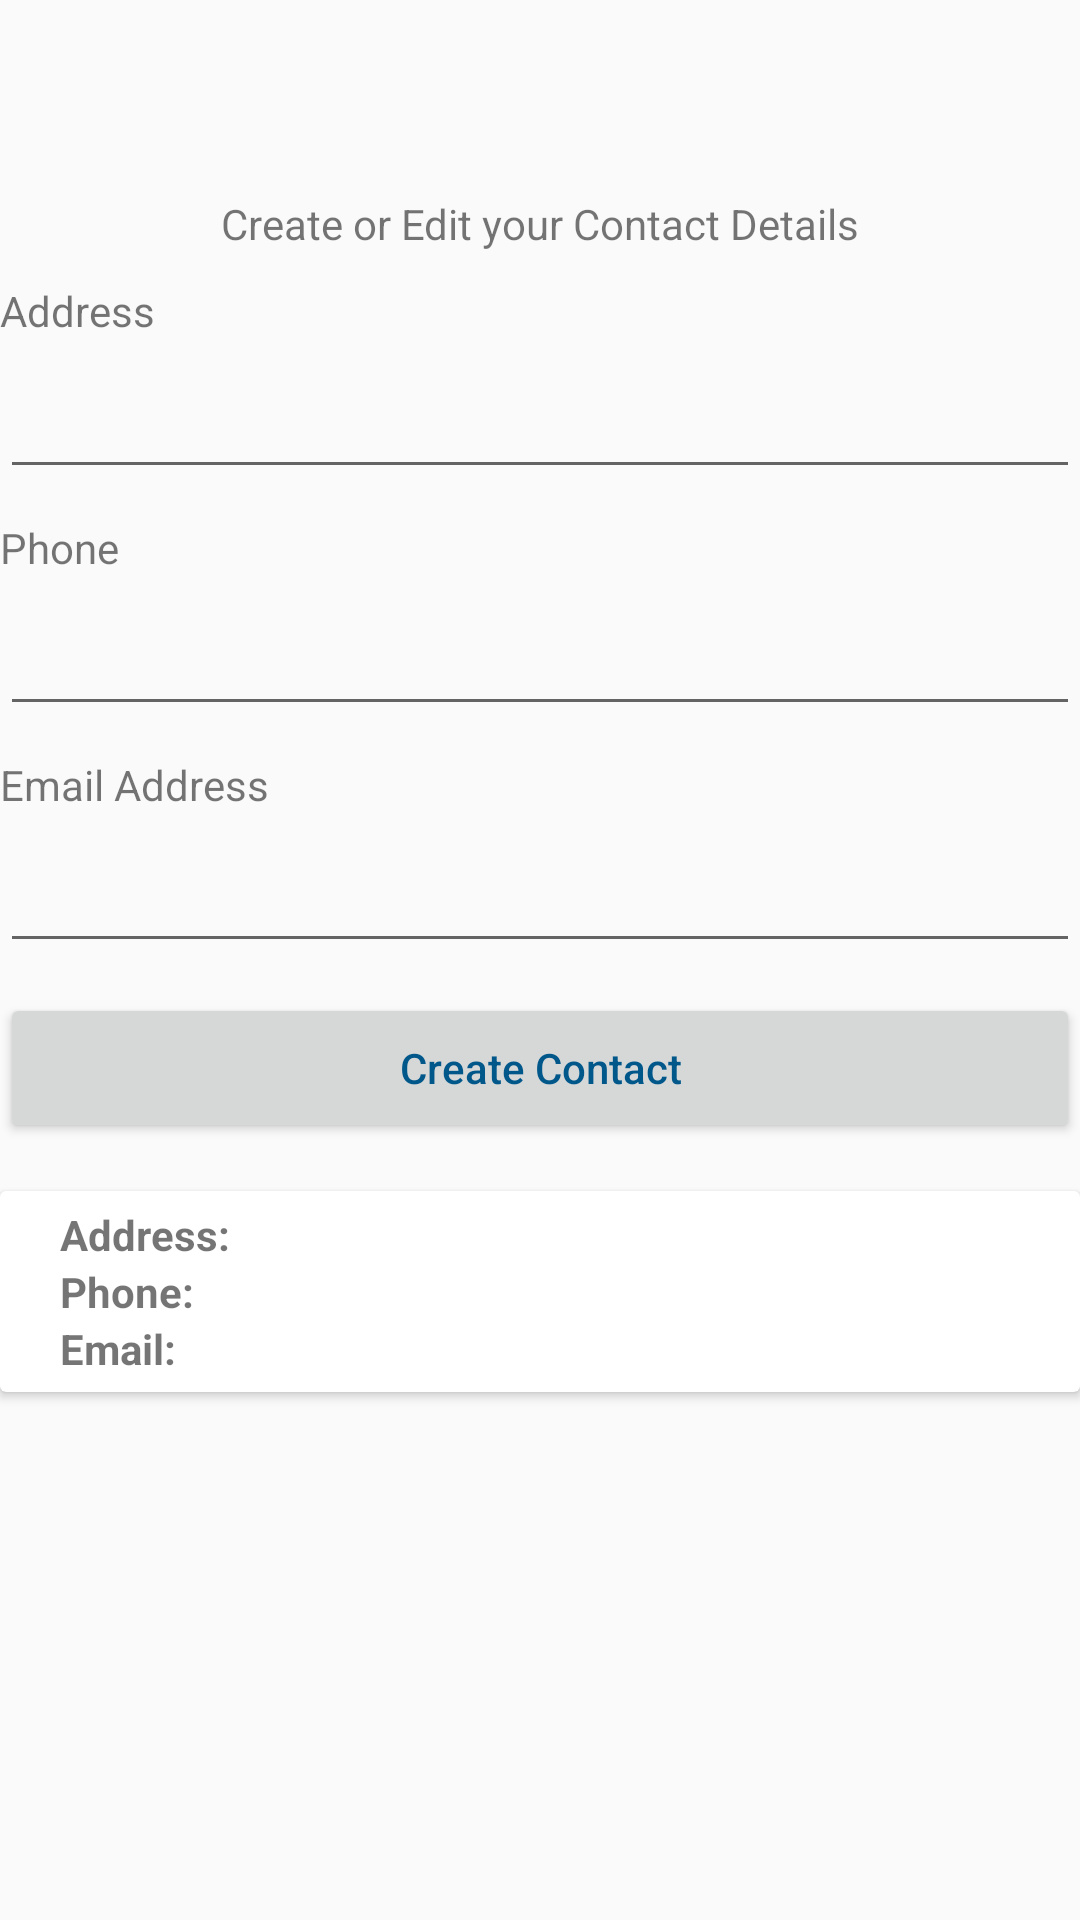

Android layout source for this screen:
<!-- AndroidManifest.xml: application theme AppTheme -->
<!-- res/layout/fragment_contacts.xml -->
<?xml version="1.0" encoding="utf-8"?>

<LinearLayout
    xmlns:android="http://schemas.android.com/apk/res/android"
    android:layout_width="match_parent"
    android:orientation="vertical"
    android:layout_gravity="center"
    android:layout_margin="10dp"
    android:layout_height="match_parent">

    <ImageView
        android:layout_width="@dimen/logo_w"
        android:layout_height="@dimen/logo_h"
        android:layout_marginTop="10dp"
        android:layout_gravity="center"
        android:contentDescription="logo"
        android:src="@drawable/personalcontact">
    </ImageView>

    <TextView
        android:layout_width="wrap_content"
        android:layout_height="wrap_content"
        android:layout_gravity="center"
        android:text="Create or Edit your Contact Details"
        android:textSize="14dp" />

    <TextView
        android:layout_width="wrap_content"
        android:layout_height="wrap_content"
        android:layout_marginTop="10dp"
        android:layout_gravity="left"
        android:text="Address" />

    <EditText
        android:layout_width="match_parent"
        android:id="@+id/contact_address"
        android:layout_gravity="center"
        android:layout_height="50dp">
    </EditText>

    <TextView
        android:layout_width="wrap_content"
        android:layout_height="wrap_content"
        android:layout_marginTop="10dp"
        android:layout_gravity="left"
        android:text="Phone"
        />

    <EditText
        android:layout_width="match_parent"
        android:id="@+id/contact_phone"
        android:layout_gravity="center"
        android:layout_height="50dp">
    </EditText>

    <TextView
        android:layout_width="wrap_content"
        android:layout_height="wrap_content"
        android:layout_marginTop="10dp"
        android:layout_gravity="left"
        android:text="Email Address"
        />

    <EditText
        android:layout_width="match_parent"
        android:id="@+id/contact_email"
        android:layout_gravity="center"
        android:inputType="textEmailAddress"
        android:layout_height="50dp">
    </EditText>

    <Button
        android:layout_width="match_parent"
        android:layout_height="50dp"
        android:layout_marginTop="10dp"
        android:textColor="@color/colorPrimaryDark"
        android:id="@+id/btn_contact_add"
        android:layout_gravity="center"
        android:textAllCaps="false"
        android:text="Create Contact">
    </Button>

    <androidx.cardview.widget.CardView
        android:id="@+id/contacts_card"
        android:layout_width="match_parent"
        android:layout_height="wrap_content"
        android:layout_gravity="center"
        android:layout_marginTop="16dp"
       >

        <LinearLayout
            android:layout_width="match_parent"
            android:layout_height="match_parent"
            android:paddingLeft="20dp"
            android:paddingRight="20dp"
            android:paddingTop="5dp"
            android:paddingBottom="5dp"
            android:orientation="vertical">

            <LinearLayout
                android:layout_width="match_parent"
                android:layout_height="wrap_content">

                <TextView
                    android:layout_width="wrap_content"
                    android:layout_height="wrap_content"
                    android:text="Address:"
                    android:textStyle="bold" />

                <TextView
                    android:id="@+id/personal_address"
                    android:layout_width="wrap_content"
                    android:layout_height="wrap_content"
                    android:layout_marginLeft="10dp"
                    android:text="" />
            </LinearLayout>

            <LinearLayout
                android:layout_width="match_parent"
                android:layout_height="wrap_content">

                <TextView
                    android:layout_width="wrap_content"
                    android:layout_height="wrap_content"
                    android:text="Phone:"
                    android:textStyle="bold" />

                <TextView
                    android:id="@+id/phone_number"
                    android:layout_width="wrap_content"
                    android:layout_height="wrap_content"
                    android:layout_marginLeft="10dp"
                    android:text="" />
            </LinearLayout>


            <LinearLayout
                android:layout_width="match_parent"
                android:layout_height="wrap_content">

                <TextView
                    android:layout_width="wrap_content"
                    android:layout_height="wrap_content"
                    android:text="Email:"
                    android:textStyle="bold" />

                <TextView
                    android:id="@+id/personal_email"
                    android:layout_width="wrap_content"
                    android:layout_height="wrap_content"
                    android:layout_marginLeft="10dp"
                    android:text="" />
            </LinearLayout>
        </LinearLayout>
    </androidx.cardview.widget.CardView>
</LinearLayout>
<!-- resources referenced by this layout -->
<resources>
  <color name="colorPrimaryDark">#00578a</color>
  <dimen name="logo_h">55dp</dimen>
  <dimen name="logo_w">7600dp</dimen>
  <style name="AppTheme" parent="Theme.AppCompat.Light.DarkActionBar">
          
          <item name="colorPrimary">@color/colorPrimaryDark</item>
          <item name="colorPrimaryDark">@color/colorAccent</item>
          <item name="colorAccent">@color/colorAccent</item>
      </style>
  <color name="colorAccent">#D81B60</color>
</resources>
